Run: headless pygame with SDL's dummy video driver; simulated clock (each Clock.tick advances the game by its frame time, no real sleeping); random seed 0; keys injected as events and as key.get_pressed() state; no mouse input.
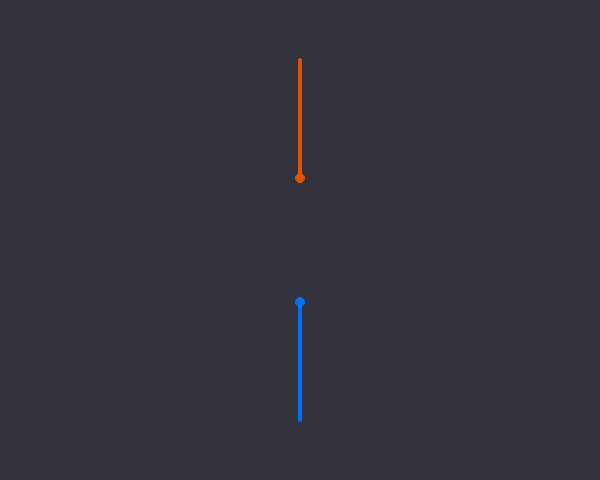
Frame 1 of 2 · flips 1–60 · no input
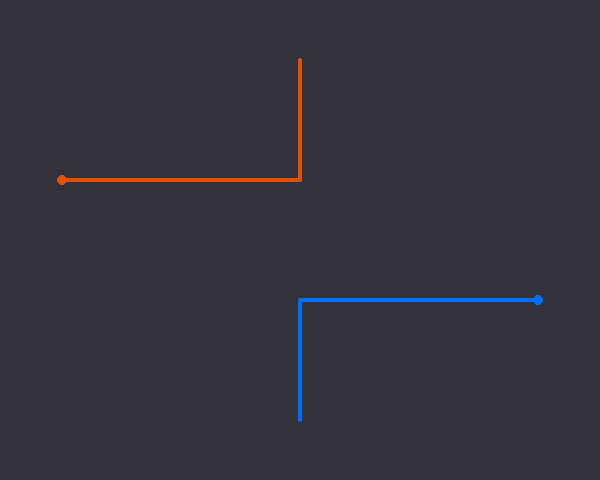
Frame 2 of 2 · flips 61–180 · tapped SPACE, RETURN · held RIGHT (→), D

The pygame program that drew these frames:

import pygame
import sys
from pygame.locals import *
from random import *

map=[]
for i in range(0,300):
    map.append([])
    for j in range(0,240):
        map[i].append(0)

class player:
    def __init__(self,pl):
        self.x = 300
        self.y = 240+((pl-1.5)*360)
        self.dir=5-(2*pl)
        self.p=pl
    def move(self):
        global map
        if map[int(self.x/2)][int(self.y/2)]!=0:
            exit()
        map[int(self.x/2)][int(self.y/2)]=self.p
        if self.dir==1:
            self.y=self.y-2
        elif self.dir==2:
            self.x=self.x-2
        elif self.dir==3:
            self.y=self.y+2
        elif self.dir==0:
            self.x=self.x+2

pygame.init()
SURFACE=pygame.display.set_mode((600,480))
pygame.display.set_caption("test")
FPSCLOCK=pygame.time.Clock()
a=player(1)
b=player(2)

def main():
    while True:
        SURFACE.fill((50,50,60))
        for event in pygame.event.get():
            if event.type == QUIT:
                pygame.quit()
                sys.exit()
            if event.type == KEYDOWN:
                if event.key == K_LEFT:
                    b.dir=(b.dir+1)%4
                if event.key == K_RIGHT:
                    b.dir=(b.dir-1)%4
                if event.key == ord('a'):
                    a.dir=(a.dir+1)%4
                if event.key == ord('d'):
                    a.dir=(a.dir-1)%4
        for i in range(0,300):
            for j in range(0,240):
                if map[i][j]==1:
                    pygame.draw.circle(SURFACE, (225,81,0), [int(i*2),int(j*2)],2)
                elif map[i][j]==2:
                    pygame.draw.circle(SURFACE, (0,110,255), [int(i*2),int(j*2)],2)
        pygame.draw.circle(SURFACE, (225,81,0), [int(a.x),int(a.y)],5)
        pygame.draw.circle(SURFACE, (0,110,255), [int(b.x),int(b.y)],5)
        pygame.display.update()
        a.move()
        b.move()
        FPSCLOCK.tick(30)
                

if __name__=="__main__":
    main()
